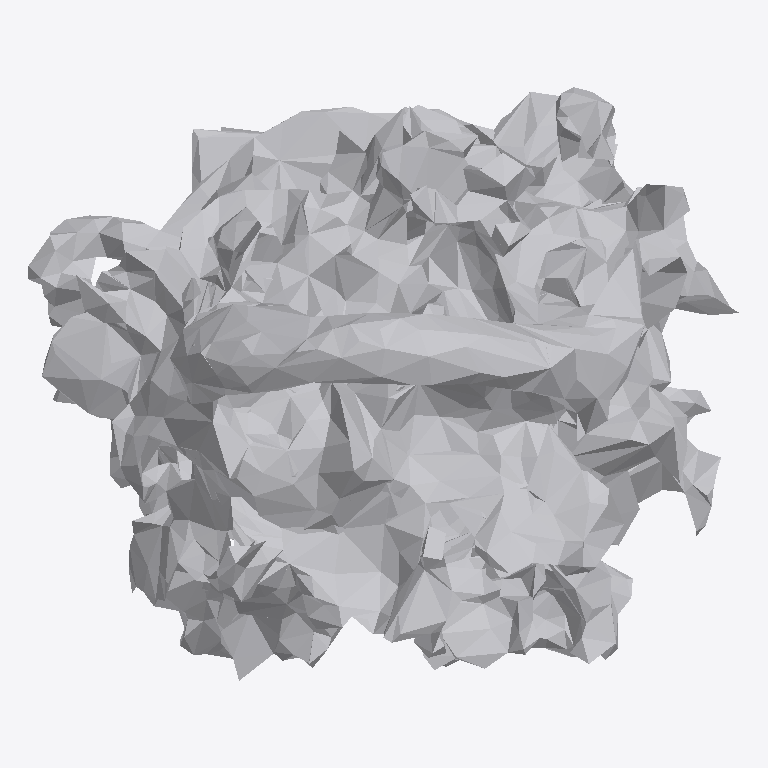
Plan cut of the same IFC building model at storey 'Ground Floor' (level 0.00 m, cut at 1.40 m), seen from above with north up, elements coloured by IFC class: 1 other element (light grey). No cut surface shows.
Extent 0.6 m × 0.5 m × 1.0 m (x, y, z). Storeys (1): Ground Floor at 0.00 m. Elements (1): 1 IfcFurniture.

HEADER;
FILE_DESCRIPTION(('ViewDefinition [CoordinationView]'),'2;1');
FILE_NAME('','2026-07-12T08:27:32',(''),(''),'IfcOpenShell 0.8.0','IfcOpenShell 0.8.0','');
FILE_SCHEMA(('IFC4'));
ENDSEC;
DATA;
#17=IFCPROJECT('2eqrZJqvH6KOfAdnYNAG6h',#5,'Office Project',$,$,$,$,(#15),#10);
#20=IFCSITE('2MVz6VF0r219Wnj9obQW23',#5,'Site',$,$,#19,$,$,.ELEMENT.,$,$,$,$,$);
#22=IFCBUILDING('1PzHeG7RzA2QU4oY6Dk$PB',#5,'Building',$,$,#21,$,$,.ELEMENT.,$,$,$);
#24=IFCBUILDINGSTOREY('3iz7b5YsL4URsZ4$fgc52m',#5,'Ground Floor',$,$,#23,$,$,.ELEMENT.,0.0);
#35=IFCFURNITURE('0$I94z$Mj4vvcFosB047aL',#5,'list10_planter',$,$,#34,#31,$,$);
ENDSEC;
